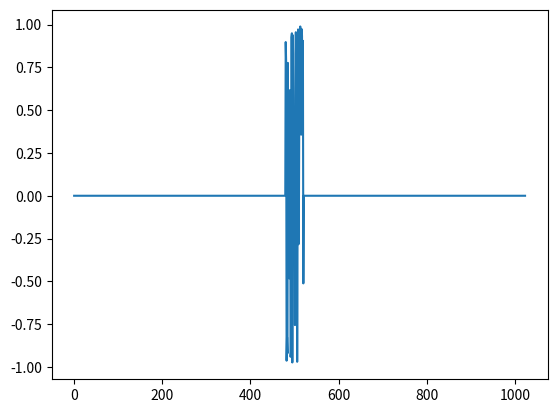

Reproduce this figure in Python.
import numpy as np
import random
from matplotlib import pyplot as plt


def initialize_sun_data():
    sun_data = [0] * 1024
    for i in range(480, 521):
        sun_data[i] = np.exp(random.random() * 2 * np.pi * 1j)

    return sun_data


def main():
    sun_data = initialize_sun_data()
    plt.plot(sun_data)
    plt.show()


if __name__ == "__main__":
    main()
